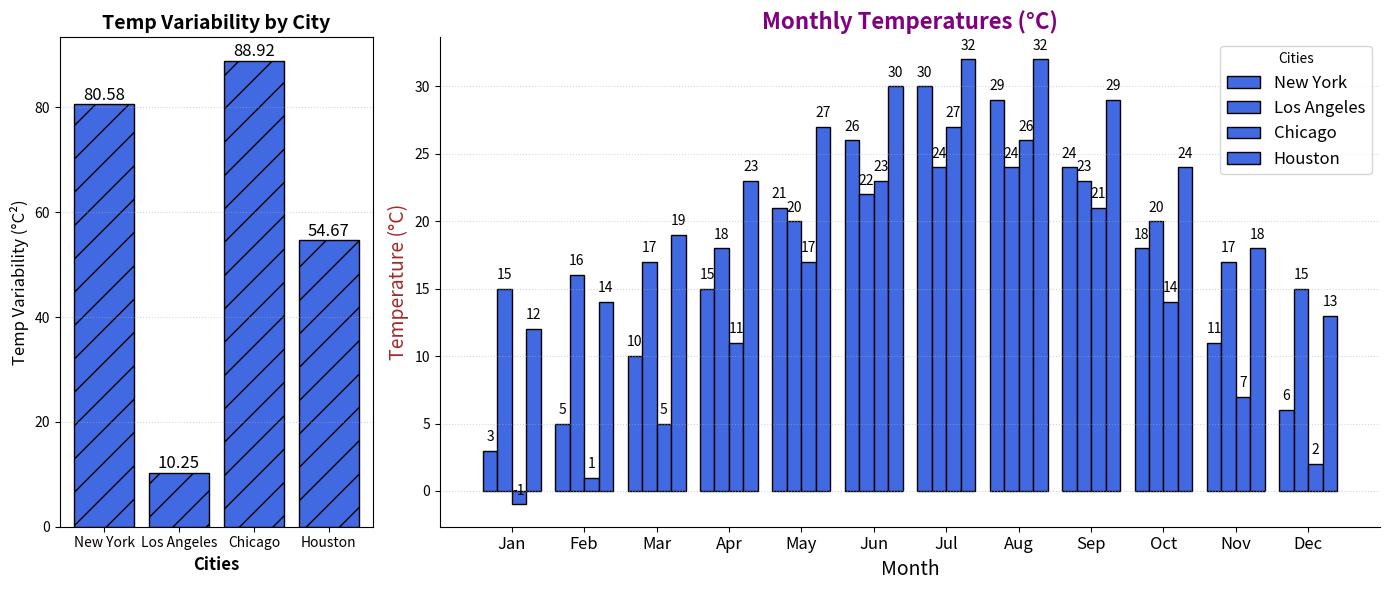

The matplotlib source for this figure:
import matplotlib.pyplot as plt
import numpy as np

cities = ['New York', 'Los Angeles', 'Chicago', 'Houston']
variances = np.array([80.58, 10.25, 88.92, 54.67])  # Manually provided variances

fig, (ax2, ax1) = plt.subplots(nrows=1, ncols=2, figsize=(14, 6), gridspec_kw={'width_ratios': [1, 3]})

single_color = 'royalblue'

# Change horizontal bar plot in ax2 to a vertical bar plot
ax2.bar(cities, variances, color=single_color, edgecolor='black', hatch='/')
ax2.set_title('Temp Variability by City', fontsize=14, fontweight='bold', style='italic')
ax2.set_ylabel('Temp Variability (°C²)', fontsize=12, style='italic')
ax2.set_xlabel('Cities', fontsize=12, fontweight='bold')

for i, variance in enumerate(variances):
    ax2.text(i, variance + 0.1, f'{variance:.2f}', ha='center', va='bottom', fontsize=12, style='italic')

ax2.grid(True, linestyle=':', alpha=0.5, axis='y')

# Retaining the second subplot (ax1) as it is already a base bar chart
months = np.array(['Jan', 'Feb', 'Mar', 'Apr', 'May', 'Jun', 
                   'Jul', 'Aug', 'Sep', 'Oct', 'Nov', 'Dec'])
temp_data = np.array([
    [3, 5, 10, 15, 21, 26, 30, 29, 24, 18, 11, 6],
    [15, 16, 17, 18, 20, 22, 24, 24, 23, 20, 17, 15],
    [-1, 1, 5, 11, 17, 23, 27, 26, 21, 14, 7, 2],
    [12, 14, 19, 23, 27, 30, 32, 32, 29, 24, 18, 13]
])
bar_width = 0.2
x_positions = np.arange(len(months))

for i, city in enumerate(cities):
    ax1.bar(x_positions + i * bar_width, temp_data[i], width=bar_width, label=city, color=single_color, edgecolor='black', capstyle='round')

ax1.set_title('Monthly Temperatures (°C)', fontsize=16, fontweight='bold', color='purple')
ax1.set_xlabel('Month', fontsize=14, fontstyle='italic')
ax1.set_ylabel('Temperature (°C)', fontsize=14, color='brown')
ax1.set_xticks(x_positions + bar_width * 1.5)
ax1.set_xticklabels(months, fontsize=12)

for i in range(len(months)):
    for j in range(len(cities)):
        ax1.text(i + j * bar_width, temp_data[j][i] + 0.5, str(temp_data[j][i]), ha='center', va='bottom', fontsize=10)

ax1.legend(title='Cities', fontsize=12)
ax1.grid(True, linestyle=':', alpha=0.5, axis='y')
ax1.spines['top'].set_visible(False)
ax1.spines['right'].set_visible(False)

plt.tight_layout()
plt.show()
